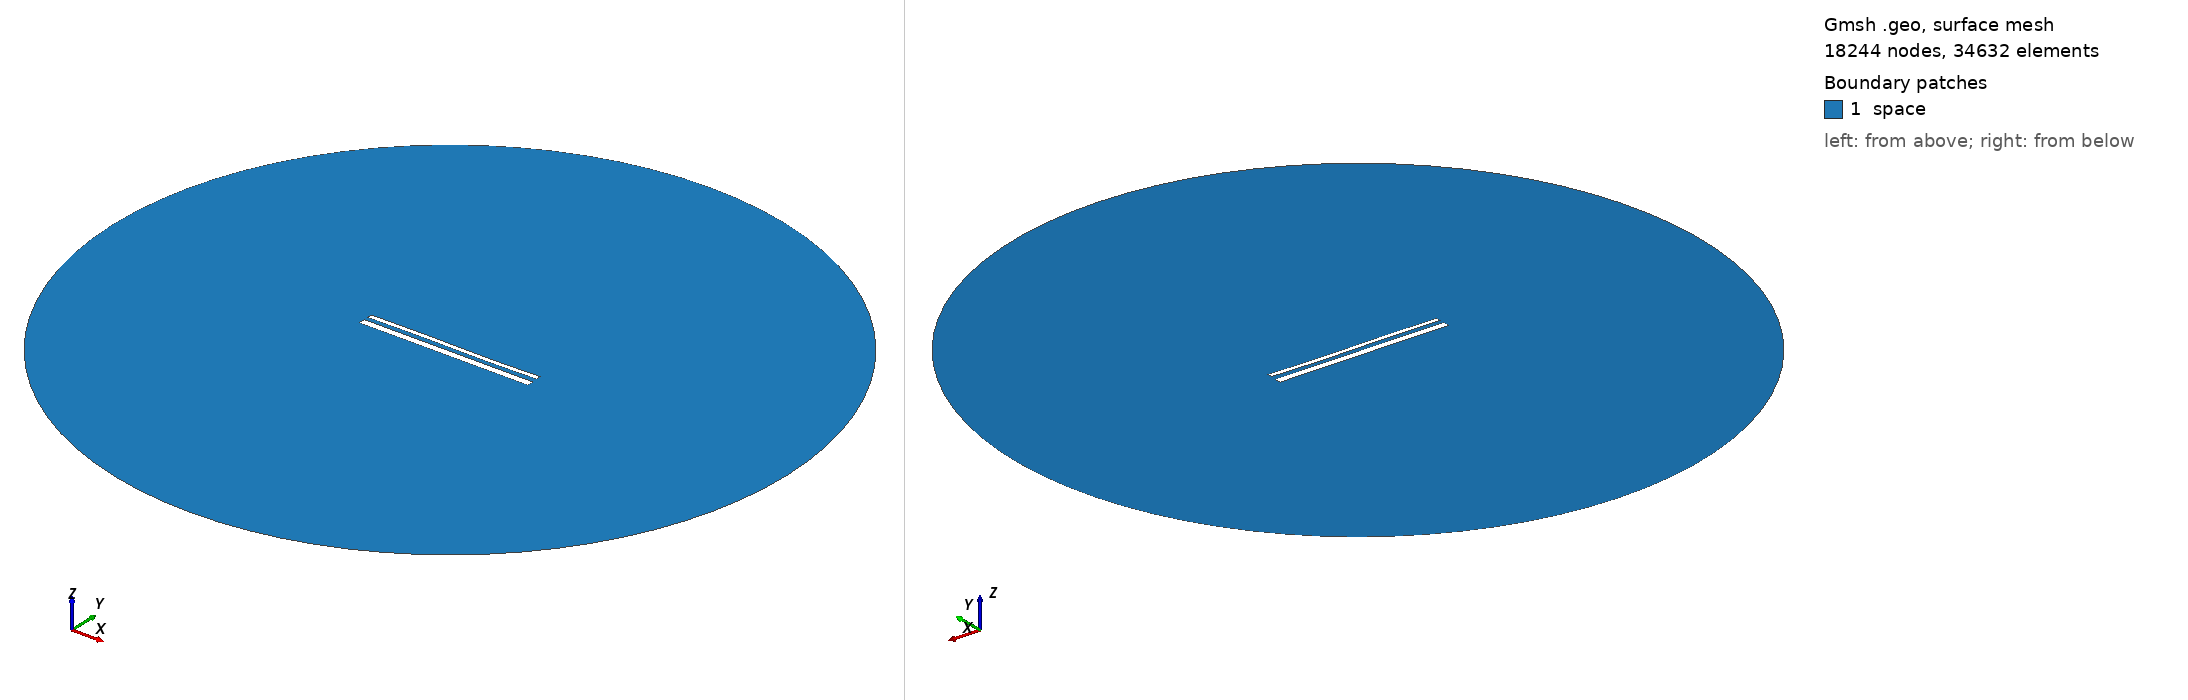

Gmsh geometry script, surface-meshed: 18244 nodes, 34632 surface elements. Boundary patches (legend numbers): 1 space. Left view from above one corner, right view from below the opposite corner. Legend entries are the model's physical surfaces. The drawing asked Gmsh for element sizes between 1% and 20% of the model's largest extent; the script's own settings can give other sizes.

=== 1934.geo (drawn) ===
//---------------------------------------
// Geometry kernel
//---------------------------------------

SetFactory("OpenCASCADE");



//---------------------------------------
// Parameters of the geometry
//---------------------------------------

// Overetch of the upper plate
overetch = 0.5;

// Distance between the plates
distance = 2.25;

// Discretization over the x axis (for the deformation)
nx = 50; 

// Length of the plate
L = 100 - overetch; 

// Number of modes
n = 4; 

// 1st mode coefficient
coeff(1) = 0.15;
beta(1) = 0.596864 * 3.1415926535 / L;

// 2nd mode coefficient
coeff(2) = 0.0;
beta(2) = 1.49418 * 3.1415926535 / L;

// 3rd mode coefficient
coeff(3) = 0.15;
beta(3) = 2.50025 * 3.1415926535 / L;

// 4th mode coefficient
coeff(4) = 0.0;
beta(4) = 3.49999 * 3.1415926535 / L;



//---------------------------------------
// Upper plate (deformed rectangle)
//---------------------------------------

// Coordiantes of the upper plate
xmin = -50;
xmax = 50 - overetch;

// Height of the upper plate
yheight = 4 - 2 * overetch;

// Indexes of the points
UpperID[] = {};
LowerID[] = {};
LeftID[] = {};
RightID[] = {};

// Point index
p = 1;

// Horizontal edges
For i In {1:nx}
    x = xmin + (i-1)*(xmax - xmin)/(nx-1);

    y_bottom = distance / 2 + overetch;
    For j In {1:n}
        C = (Cosh(beta(j)*L) + Cos(beta(j)*L)) / (Sinh(beta(j)*L) + Sin(beta(j)*L));
        y_bottom  = y_bottom + coeff(j) * (Cosh(beta(j)*(x+50)) - Cos(beta(j)*(x+50)) - C * (Sinh(beta(j)*(x+50)) - Sin(beta(j)*(x+50))));
    EndFor

    y_top = y_bottom + yheight;

    Point(p) = {x, y_top, 0, 1.0};
    UpperID[i] = p;
    p = p + 1;

    Point(p) = {x, y_bottom, 0, 1.0};
    LowerID[i] = p;
    p = p + 1;
EndFor

// Create point lists
UpperPts[] = {}; LowerPts[] = {};
For i In {1:nx}
  UpperPts[] += {UpperID[i]};
  LowerPts[] += {LowerID[i]};
EndFor

// Build splines
Spline(1) = {UpperPts[]};
Spline(2) = {LowerPts[]};
Line(3) = {LowerPts[nx-1], UpperPts[nx-1]};
Line(4) = {LowerPts[0], UpperPts[0]};

// Build the plane surface
Curve Loop(1) = {2, 3, -1, -4};
Plane Surface(1) = {1};



//---------------------------------------
// Lower plate (rectangle)
//---------------------------------------

// Vertices
Point(1001) = {-50, -1, 0, 1.0};
Point(1002) = { 50, -1, 0, 1.0};
Point(1003) = { 50,  -5, 0, 1.0};
Point(1004) = {-50,  -5, 0, 1.0};

// Edges
Line(5) = {1001, 1002};
Line(6) = {1002, 1003};
Line(7) = {1003, 1004};
Line(8) = {1004, 1001};

// Plane surface
Line Loop(2) = {5, 6, 7, 8};
Plane Surface(2) = {2}; 



//---------------------------------------
// Outer (fictious) boundary
//---------------------------------------

// Points
Point(1005) = {0, 0, 0};       // Center
Point(1006) = {200, 0, 0};     // Start point
Point(1007) = {0, 200, 0};     // 90 degrees
Point(1008) = {-200, 0, 0};    // 180 degrees
Point(1009) = {0, -200, 0};    // 270 degrees

// Circle arcs (each needs start, center, end)
Circle(9) = {1006, 1005, 1007};
Circle(10) = {1007, 1005, 1008};
Circle(11) = {1008, 1005, 1009};
Circle(12) = {1009, 1005, 1006};

// Plane surface for the entire domain
Curve Loop(3) = {9, 10, 11, 12};
Surface(3) = {3};

// Subtract the plates from the whole domain to obtain the actual domain where we want to solve the equations
BooleanDifference{ Surface{3}; Delete; }{ Surface{1}; Surface{2}; Delete; }




//---------------------------------------
// Transfinite Lines/Curves
//---------------------------------------

// Set the number of points on the boundaries
r = 12;
d = 0.15;

// Plates
Transfinite Curve {1} = 50*r/4 Using Progression 1;
Transfinite Line {2} = 50*r Using Progression 1;
Transfinite Curve {3, 4} = 2*r Using Progression 1+d;
Transfinite Line {5} = 50*r Using Progression 1;
Transfinite Line {7} = 50*r/4 Using Progression 1;
Transfinite Line {6} = 2*r Using Progression 1+d;
Transfinite Line {8} = 2*r Using Progression 1-d;

// Outer boundary
Transfinite Line {9, 10, 11, 12} = 20 Using Progression 1;



//---------------------------------------
// Physical groups
//---------------------------------------                

// Physical curves (boundaries)
Physical Line("force_segment", 10) = {2};
Physical Line("upper_plate", 11) = {1, 3, 4};
Physical Line("lower_plate", 12) = {5, 6, 7, 8};
Physical Line("boundary", 20) = {9, 10, 11, 12};

// Physical Surfaces
Physical Surface("space", 30) = {3};



//---------------------------------------
// 6. Generate the Mesh
//---------------------------------------

// 2D mesh generation
Mesh 2;
